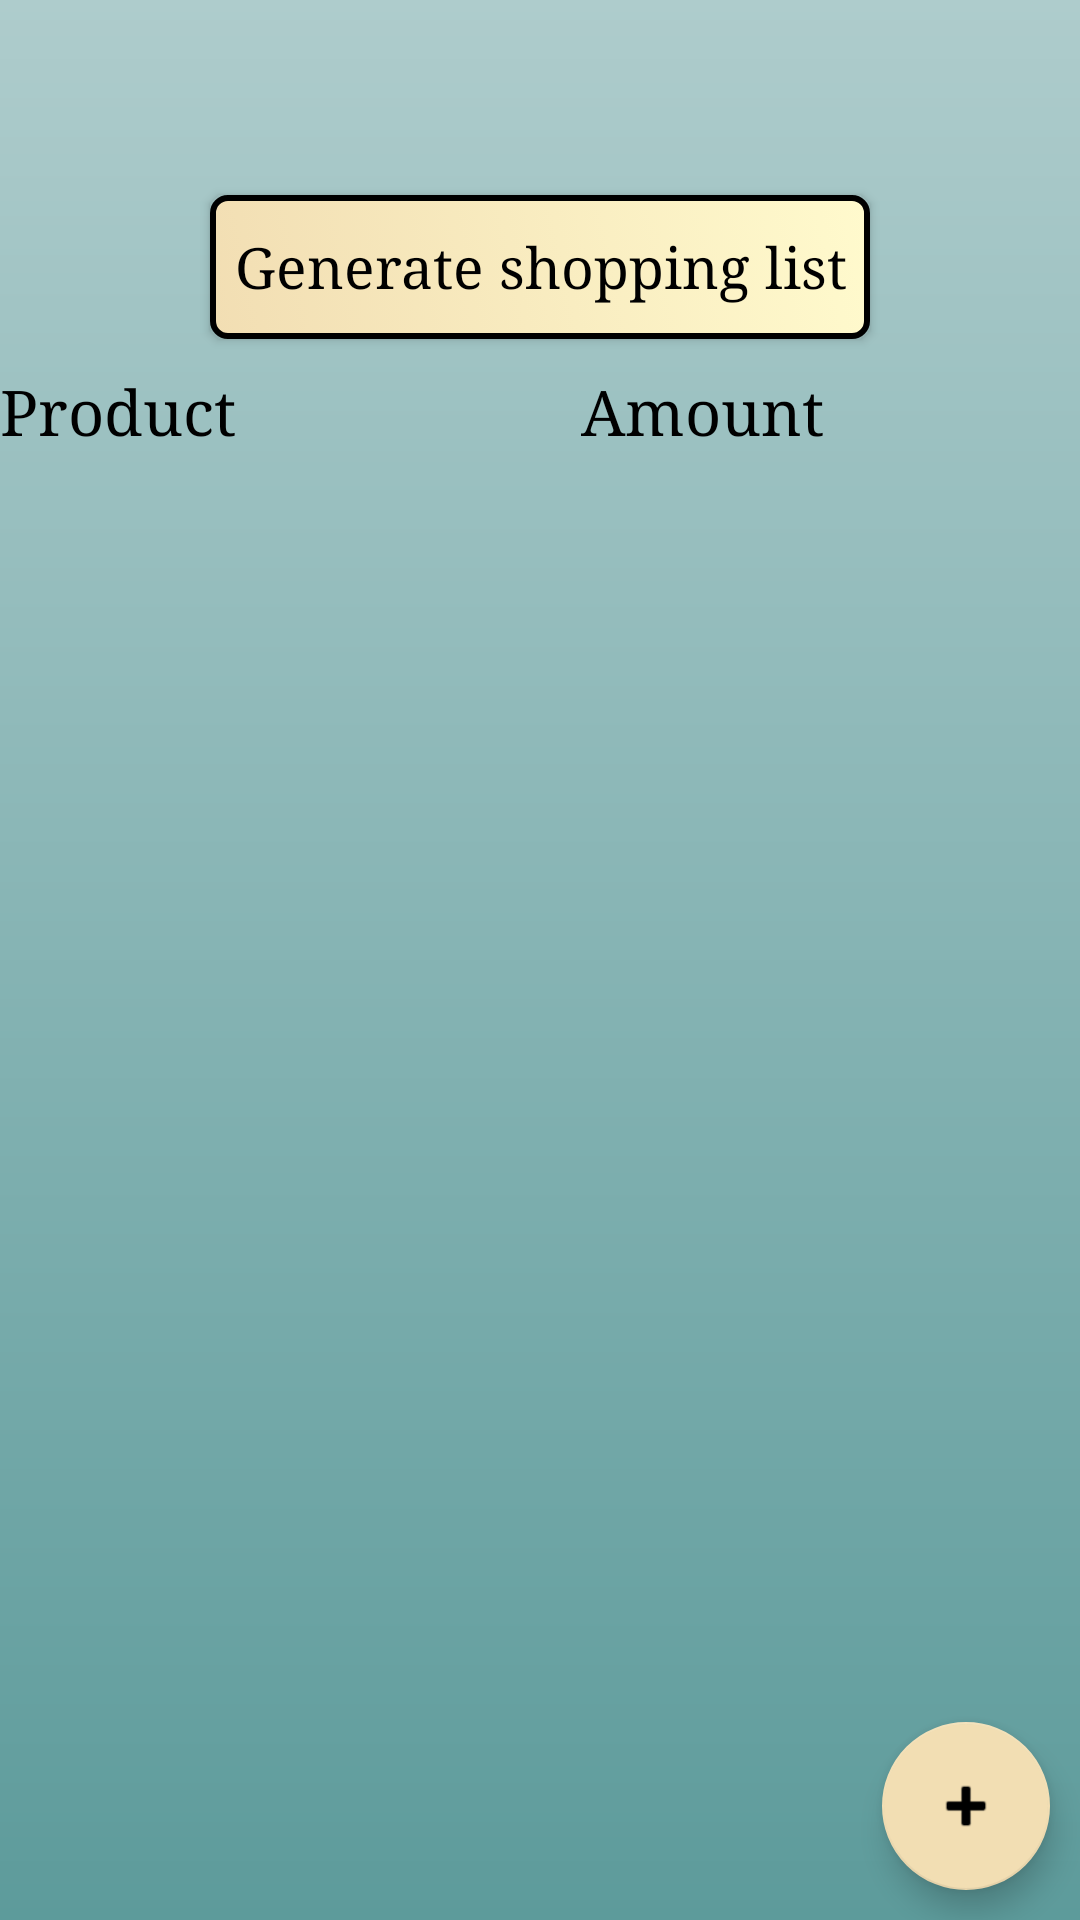

The Android layout XML behind this screen, and the referenced resources:
<!-- AndroidManifest.xml: activity theme Theme.ShoppingList.NoActionBar -->
<!-- res/layout/activity_stock.xml -->
<?xml version="1.0" encoding="utf-8"?>
<androidx.constraintlayout.widget.ConstraintLayout xmlns:android="http://schemas.android.com/apk/res/android"
    xmlns:app="http://schemas.android.com/apk/res-auto"
    xmlns:tools="http://schemas.android.com/tools"
    android:layout_width="match_parent"
    android:layout_height="match_parent"
    tools:context=".stocks_activities.StockActivity">

    <com.google.android.material.appbar.AppBarLayout
        android:layout_width="match_parent"
        android:layout_height="wrap_content"
        android:theme="@style/Theme.ShoppingList.AppBarOverlay">

        <com.google.android.material.appbar.MaterialToolbar
            android:id="@+id/toolbar"
            android:layout_width="match_parent"
            android:layout_height="?attr/actionBarSize"
            android:background="?attr/colorPrimary"
            app:popupTheme="@style/Theme.ShoppingList.PopupOverlay"/>

    </com.google.android.material.appbar.AppBarLayout>
    <include layout="@layout/content_stock"/>

</androidx.constraintlayout.widget.ConstraintLayout>
<!-- res/layout/content_stock.xml (included above) -->
<?xml version="1.0" encoding="utf-8"?>
<androidx.coordinatorlayout.widget.CoordinatorLayout xmlns:android="http://schemas.android.com/apk/res/android"
    xmlns:app="http://schemas.android.com/apk/res-auto"
    xmlns:tools="http://schemas.android.com/tools"
    android:layout_width="match_parent"
    android:layout_height="match_parent"
    android:background="@drawable/wallpaper_stock">

    <LinearLayout
        android:layout_marginTop="@dimen/app_bar_height"
        android:layout_width="match_parent"
        android:layout_height="match_parent"
        android:orientation="vertical">

        <LinearLayout
            android:layout_width="wrap_content"
            android:layout_height="wrap_content"
            android:layout_gravity="center"
            android:orientation="horizontal">

            <android.widget.Button
                style="@style/AppButton.ActionButton"
                android:id="@+id/btnGenerateAssociatedStock"
                android:layout_width="match_parent"
                android:layout_height="match_parent"
                android:text="@string/generate_shopping_list"/>

        </LinearLayout>

        <GridLayout xmlns:android="http://schemas.android.com/apk/res/android"
            android:layout_width="match_parent"
            android:layout_height="wrap_content"
            android:layout_gravity="center"
            android:columnCount="2"
            android:orientation="horizontal">

            <GridLayout
                android:layout_width="wrap_content"
                android:layout_height="wrap_content"
                android:layout_columnWeight="10"
                android:gravity="left"
                android:orientation="horizontal"
                android:columnCount="2">

                <TextView
                    android:layout_height="wrap_content"
                    android:layout_width="wrap_content"
                    android:layout_gravity="left"
                    android:text="@string/product"
                    android:textAppearance="@style/AppFont.TitleListFont"/>

                <TextView
                    android:layout_height="wrap_content"
                    android:layout_width="wrap_content"
                    android:layout_gravity="center"
                    android:paddingLeft="@dimen/button_change_units_side"
                    android:text="@string/amount"
                    android:textAppearance="@style/AppFont.TitleListFont"/>

            </GridLayout>
        </GridLayout>

        <androidx.recyclerview.widget.RecyclerView xmlns:android="http://schemas.android.com/apk/res/android"
            xmlns:app="http://schemas.android.com/apk/res-auto"
            xmlns:tools="http://schemas.android.com/tools"
            tools:context=".product_list_class.ListOfProductsFragment"
            app:layoutManager="LinearLayoutManager"
            android:id="@+id/recyclerView"
            android:name="com.example.shoppinglist.ListOfProductsFragment"
            android:layout_width="match_parent"
            android:layout_height="match_parent"
            android:layout_gravity="center"
            android:layout_margin="@dimen/max_preferred_margin"
            tools:listitem="@layout/recycler_view_adapter_list_of_products"/>

    </LinearLayout>

    <com.google.android.material.floatingactionbutton.FloatingActionButton
        android:id="@+id/btnAddNewProduct"
        android:onClick="buttonClicked"
        android:layout_width="wrap_content"
        android:layout_height="wrap_content"
        android:layout_gravity="bottom|end"
        android:layout_margin="@dimen/max_preferred_margin"
        app:backgroundTint="@color/start_action_button_color"
        app:srcCompat="@android:drawable/ic_input_add"/>

</androidx.coordinatorlayout.widget.CoordinatorLayout>
<!-- res/layout/recycler_view_adapter_list_of_products.xml (included above) -->
<?xml version="1.0" encoding="utf-8"?>
<LinearLayout xmlns:android="http://schemas.android.com/apk/res/android"
    android:layout_width="match_parent"
    android:layout_height="wrap_content"
    android:layout_margin="@dimen/min_preferred_margin"
    android:orientation="horizontal">

    <RelativeLayout
        android:id="@+id/btnItemProductList"
        android:layout_width="wrap_content"
        android:layout_height="wrap_content">

        <TextView
            android:id="@+id/txtProductListName"
            android:layout_width="match_parent"
            android:layout_height="wrap_content"
            android:paddingHorizontal="@dimen/max_preferred_margin"
            android:paddingVertical="@dimen/min_preferred_margin"
            android:textAppearance="@style/AppFont"/>

    </RelativeLayout>

</LinearLayout>
<!-- resources referenced by this layout -->
<resources>
  <color name="start_action_button_color">#F2DEB3</color>
  <dimen name="app_bar_height">55dp</dimen>
  <dimen name="button_change_units_side">30dp</dimen>
  <dimen name="max_preferred_margin">10dp</dimen>
  <dimen name="min_preferred_margin">5dp</dimen>
  <!-- drawable wallpaper_stock (drawable) -->
  <?xml version="1.0" encoding="utf-8"?>
  <shape xmlns:android="http://schemas.android.com/apk/res/android">
      <gradient
          android:startColor="@color/app_stock_wallpaper_start_color"
          android:endColor="@color/app_stock_wallpaper_end_color"
          android:angle="270"/>
  </shape>
  <string name="amount">Amount</string>
  <string name="generate_shopping_list">Generate shopping list</string>
  <string name="product">Product</string>
  <style name="AppButton.ActionButton" parent="AppButton">
          <item name="android:background">@drawable/button_action</item>
          <item name="android:layout_margin">@dimen/button_preferred_margin</item>
      </style>
  <style name="AppFont">
          <item name="android:typeface">serif</item>
          <item name="android:textColor">@color/black</item>
          <item name="android:textSize">@dimen/app_font_size</item>
      </style>
  <style name="AppFont.TitleListFont" parent="AppFont">
          <item name="android:textSize">@dimen/app_title_list_font_size</item>
          <item name="android:textStyle">normal</item>
      </style>
  <style name="Theme.ShoppingList.AppBarOverlay" parent="ThemeOverlay.AppCompat.Dark.ActionBar" />
  <style name="Theme.ShoppingList.PopupOverlay" parent="ThemeOverlay.AppCompat.Light" />
  <style name="Theme.ShoppingList.NoActionBar">
          <item name="windowActionBar">false</item>
          <item name="windowNoTitle">true</item>
      </style>
  <color name="app_stock_wallpaper_start_color">#aecccc</color>
  <color name="app_stock_wallpaper_end_color">#5d9b9b</color>
  <style name="AppButton" parent="@android:style/Widget.Button">
          <item name="android:textAppearance">@style/AppFont</item>
          <item name="android:padding">@dimen/button_preferred_padding</item>
      </style>
  <dimen name="button_preferred_margin">10dp</dimen>
  <color name="black">#FF000000</color>
  <dimen name="app_font_size">19dp</dimen>
  <dimen name="app_title_list_font_size">21dp</dimen>
  <dimen name="button_preferred_padding">8dp</dimen>
  <dimen name="button_radius">5dp</dimen>
  <dimen name="button_stroke">2dp</dimen>
  <color name="end_action_button_color">#FFFACD</color>
  <color name="dark_grey">#686868</color>
  <color name="disable_action_button_color">@color/light_grey</color>
  <color name="light_grey">#C0C0C0</color>
</resources>
